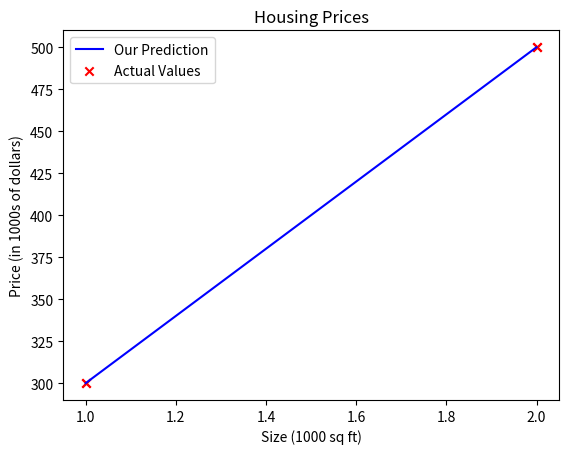

Write the Python code that produced this figure.
import numpy as np
import matplotlib.pyplot as plt


def compute_model_output(x, w, b):
    """
    Computes the prediction of a linear model
    Args:
      x (ndarray (m,)): Data, m examples,
      w (scalar): model parameter,
      b (scalar): model parameter
    Returns
      f_wb (ndarray (m,)): model prediction
    """
    m = x.shape[0]
    f_wb = np.zeros(m)
    for i in range(m):
        f_wb[i] = w * x[i] + b

    return f_wb


def linear_regression_examples():
    # x_train is the input variable (size in 1000 square feet)
    # y_train is the target (price in 1000's of dollars)
    x_train = np.array([1.0, 2.0])
    y_train = np.array([300.0, 500.0])
    print(f"x_train = {x_train}")
    print(f"y_train = {y_train}")
    # m is the number of training examples
    print(f"x_train.shape: {x_train.shape}")
    m = x_train.shape[0]
    print(f"Number of training examples is: {m}")

    # Plot the data points
    plt.scatter(x_train, y_train, marker='x', c='r')
    # Set the title
    plt.title("Housing Prices")
    # Set the y-axis label
    plt.ylabel('Price (in 1000s of dollars)')
    # Set the x-axis label
    plt.xlabel('Size (1000 sqft)')
    plt.show()

    w = 200
    b = 100
    print(f"w: {w}")
    print(f"b: {b}")

    tmp_f_wb = compute_model_output(x_train, w, b, )

    # Plot our model prediction
    plt.plot(x_train, tmp_f_wb, c='b', label='Our Prediction')

    # Plot the data points
    plt.scatter(x_train, y_train, marker='x', c='r', label='Actual Values')

    # Set the title
    plt.title("Housing Prices")
    # Set the y-axis label
    plt.ylabel('Price (in 1000s of dollars)')
    # Set the x-axis label
    plt.xlabel('Size (1000 sq ft)')
    plt.legend()
    plt.show()


if __name__ == '__main__':
    linear_regression_examples()
